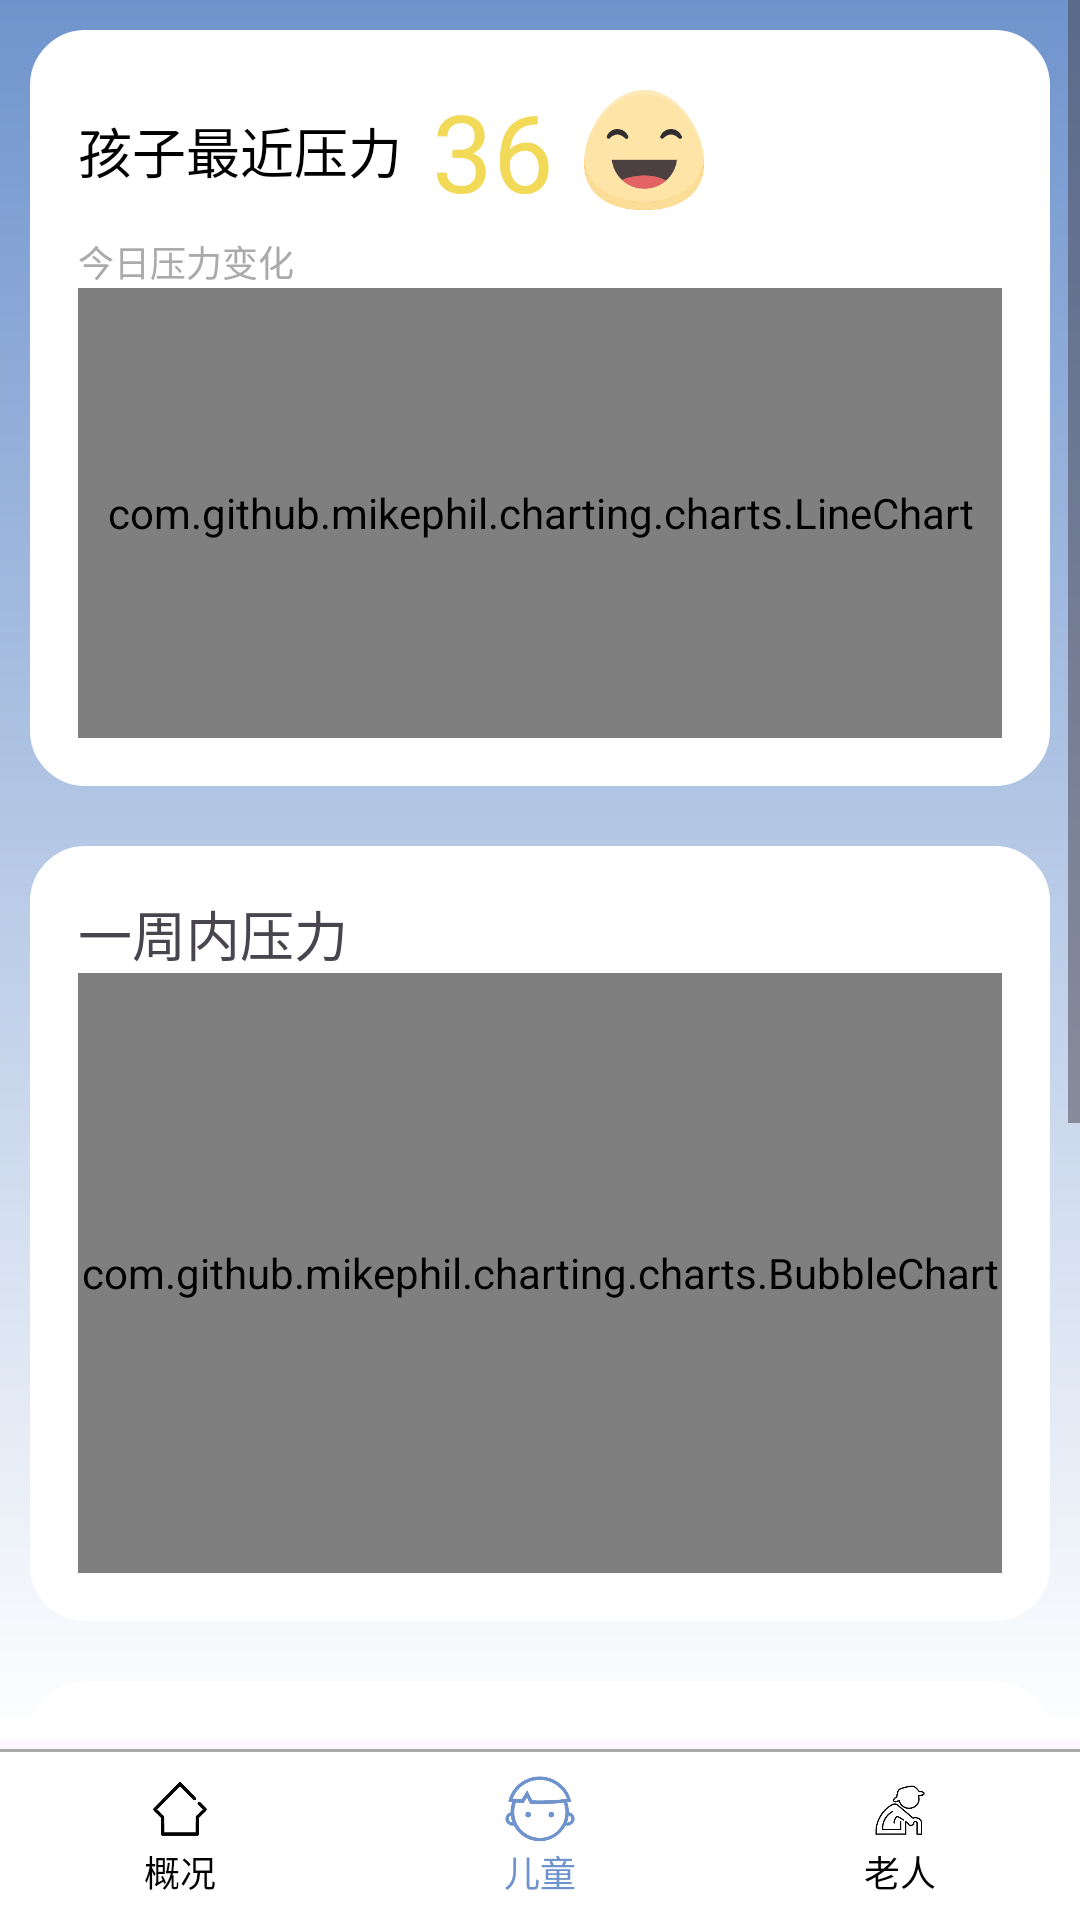

Here is an Android app screen rendered from its layout file. Give the layout XML and the strings, colors and styles it references.
<!-- AndroidManifest.xml: application theme Theme.UWB_3V5 -->
<!-- res/layout/activity_kid.xml -->
<?xml version="1.0" encoding="utf-8"?>
<RelativeLayout xmlns:android="http://schemas.android.com/apk/res/android"
    android:id="@+id/kids"
    android:layout_width="match_parent"
    android:layout_height="match_parent"
    xmlns:app="http://schemas.android.com/apk/res-auto">

    <ScrollView
        android:layout_width="match_parent"
        android:layout_height="match_parent"
        android:layout_marginBottom="60dp"
        android:orientation="vertical"
        android:background="@drawable/gradient_bg">

        <LinearLayout
            android:layout_width="match_parent"
            android:layout_height="wrap_content"
            android:orientation="vertical"
            android:gravity="center_horizontal">


        <LinearLayout
            android:layout_width="match_parent"
            android:layout_height="wrap_content"
            android:layout_margin="10dp"
            android:padding="16dp"
            android:orientation="vertical"
            android:background="@drawable/rounded_bg">

            
            <LinearLayout
                android:layout_width="match_parent"
                android:layout_height="wrap_content"
                android:orientation="horizontal"
                android:gravity="center_vertical">

                
                <TextView
                    android:layout_width="wrap_content"
                    android:layout_height="wrap_content"
                    android:text="@string/kids_recent"
                    android:textSize="18sp"
                    android:textColor="#000000"/>

                
                <TextView
                    android:layout_width="wrap_content"
                    android:layout_height="wrap_content"
                    android:layout_marginLeft="10dp"
                    android:text="36"
                    android:textSize="36sp"
                    android:textColor="@color/good_mood"/>

                
                <ImageView
                    android:layout_width="40dp"
                    android:layout_height="40dp"
                    android:layout_marginLeft="10dp"
                    android:src="@drawable/xinqinghenhao" />
            </LinearLayout>

            
            <TextView
                android:layout_width="wrap_content"
                android:layout_height="wrap_content"
                android:text="@string/one_days"
                android:textSize="12sp"
                android:textColor="@color/kid_state_explain"
                android:layout_marginTop="4dp"/>

            <LinearLayout
                android:layout_width="match_parent"
                android:layout_height="wrap_content">

            <com.github.mikephil.charting.charts.LineChart
                android:id="@+id/chart"
                android:layout_width="match_parent"
                android:layout_height="150dp" />
            </LinearLayout>

        </LinearLayout>

        <LinearLayout
            android:layout_width="match_parent"
            android:layout_height="wrap_content"
            android:layout_margin="10dp"
            android:padding="16dp"
            android:orientation="vertical"
            android:background="@drawable/rounded_bg">

            <TextView
                android:layout_width="match_parent"
                android:layout_height="wrap_content"
                android:text="@string/seven_days"
                android:textSize="18sp"
                />

            <com.github.mikephil.charting.charts.BubbleChart
                android:id="@+id/bubbleChart"
                android:layout_width="match_parent"
                android:layout_height="200dp"
                android:background="#f0f0f0" />

        </LinearLayout>

            <LinearLayout
                android:layout_width="match_parent"
                android:layout_height="wrap_content"
                android:layout_margin="10dp"
                android:padding="16dp"
                android:orientation="vertical"
                android:background="@drawable/rounded_bg">

                <TextView
                    android:layout_width="match_parent"
                    android:layout_height="wrap_content"
                    android:text="@string/month"
                    android:textSize="18sp"
                    />

                <com.github.mikephil.charting.charts.PieChart
                    android:id="@+id/pieChart"
                    android:layout_width="match_parent"
                    android:layout_height="250dp"
                    android:background="#f0f0f0"
                    android:layout_marginTop="20dp"/>

            </LinearLayout>





        </LinearLayout>






    </ScrollView>

    
    <View
        android:layout_width="match_parent"
        android:layout_height="1dp"
        android:layout_above="@id/navigation_bar_kids"
        android:background="@android:color/darker_gray" /> 

    
    <LinearLayout
        android:id="@+id/navigation_bar_kids"
        android:layout_width="match_parent"
        android:layout_height="56dp"
        android:layout_alignParentBottom="true"
        android:orientation="horizontal"
        android:background="@color/white"
        android:gravity="center"
        >


        
        <LinearLayout
            android:id="@+id/navigation_button_to_home"
            android:layout_width="0dp"
            android:layout_height="match_parent"
            android:layout_weight="1"
            android:gravity="center"
            android:orientation="vertical">

            <ImageView
                android:layout_width="24dp"
                android:layout_height="24dp"
                android:src="@drawable/btn_gaikuang"/>
            

            <TextView
                android:layout_width="wrap_content"
                android:layout_height="wrap_content"
                android:text="@string/btn_home"
                android:textColor="@android:color/black"
                android:textSize="12sp" /> 

        </LinearLayout>

        <LinearLayout
            android:layout_width="0dp"
            android:layout_height="match_parent"
            android:layout_weight="1"
            android:orientation="vertical"
            android:gravity="center">

            <ImageView
                android:layout_width="24dp"
                android:layout_height="24dp"
                android:src="@drawable/btn_haizi"
                app:tint="@color/plws" />          
            

            <TextView
                android:layout_width="wrap_content"
                android:layout_height="wrap_content"
                android:text="@string/btn_kids"
                android:textSize="12sp"
                android:textColor="@color/plws" /> 

        </LinearLayout>

        <LinearLayout
            android:id="@+id/navigation_button_kid_to_old"
            android:layout_width="0dp"
            android:layout_height="match_parent"
            android:layout_weight="1"
            android:orientation="vertical"
            android:gravity="center">

            <ImageView
                android:layout_width="24dp"
                android:layout_height="24dp"
                android:src="@drawable/btn_laoren" /> 

            <TextView
                android:layout_width="wrap_content"
                android:layout_height="wrap_content"
                android:text="@string/btn_old"
                android:textSize="12sp"
                android:textColor="@android:color/black" /> 

        </LinearLayout>
    </LinearLayout>
</RelativeLayout>
<!-- resources referenced by this layout -->
<resources>
  <color name="good_mood">#FFF2D957</color>
  <color name="kid_state_explain">#FFAAAAAA</color>
  <color name="plws">#FF6F94CD</color>
  <color name="white">#FFFFFFFF</color>
  <!-- drawable btn_gaikuang: png bitmap (drawable, 2632 bytes) -->
  <!-- drawable btn_haizi: png bitmap (drawable, 5338 bytes) -->
  <!-- drawable btn_laoren: png bitmap (drawable, 5052 bytes) -->
  <!-- drawable gradient_bg (drawable) -->
  <?xml version="1.0" encoding="utf-8"?>
  <layer-list xmlns:android="http://schemas.android.com/apk/res/android">
      <item>
          <shape>
              <gradient
                  android:startColor="@color/plws"
                  android:endColor="@color/white"
                  android:angle="-90"/>
          </shape>
      </item>
  </layer-list>
  <!-- drawable rounded_bg (drawable) -->
  <shape xmlns:android="http://schemas.android.com/apk/res/android">
      <solid android:color="@android:color/white" /> 
      <corners android:radius="16dp" /> 
      <padding
          android:left="16dp"
          android:top="16dp"
          android:right="16dp"
          android:bottom="16dp" /> 
      <stroke
          android:width="5dp"
          android:color="@color/white" /> 
  </shape>
  <!-- drawable xinqinghenhao: png bitmap (drawable, 7856 bytes) -->
  <string name="btn_home">概况</string>
  <string name="btn_kids">儿童</string>
  <string name="btn_old">老人</string>
  <string name="kids_recent">孩子最近压力</string>
  <string name="month">一月内压力</string>
  <string name="one_days">今日压力变化</string>
  <string name="seven_days">一周内压力</string>
  <style name="Theme.UWB_3V5" parent="Base.Theme.UWB_3V5" />
  <style name="Base.Theme.UWB_3V5" parent="Theme.Material3.DayNight.NoActionBar">
          
          
      </style>
</resources>
